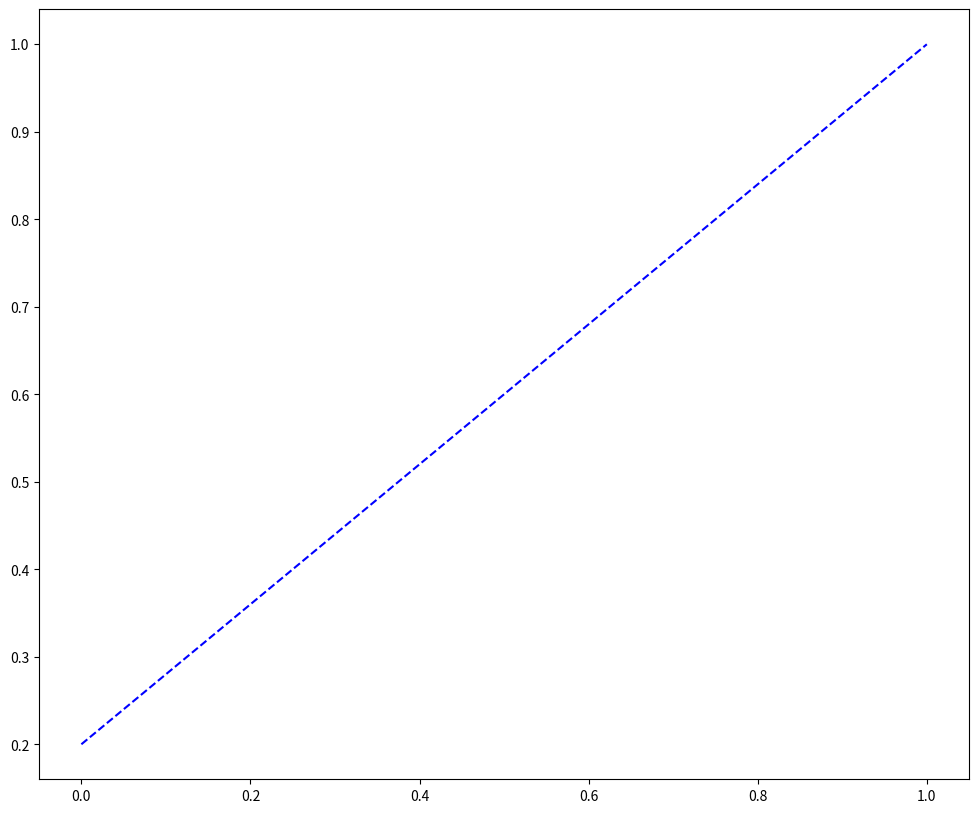

Here is the Python script that generated this plot: (Note: this script raises an exception after producing the figure.)

import numpy as np
import numpy.random as nr
import matplotlib.pyplot as pl
# %matplotlib inline

def perceptron(xn, yn, line1, fig, x, max_iter=1000, w=np.zeros(3)):
    '''
        A very simple implementation of the perceptron algorithm for two dimensional data.

        Given points (x, y) with x in R^{2} and y in {-1, 1}, the perceptron learning algorithm
        searchs for the best line the separates the data points according to the difference classes defind
        in y.
    '''
    # get number of data in xn
    N = xn.shape[0]

    # Separating curve
    # turn array value to sign (-1, 0, 1) for a linear function
    f = lambda x: np.sign(w[0]+w[1]*x[0]+w[2]*x[1])

    for _ in xrange(max_iter):
        # random sample those points. i would be interger and between 0 to N
        i = nr.randint(N)
        # print i, xn[i, 0], xn[i, 1], f(xn[i,:]), yn[i]
        # If not classified correctly, adjust the line to account for that point
        if (yn[i] != f(xn[i,:])):
            # the first weight is effectively the bias
            w[0] = w[1] + yn[i]
            w[1] = w[1] + yn[i] * xn[i, 0]
            w[2] = w[2] + yn[i] * xn[i, 1]
            # turning ax + by + c = 0 form to y = ax + b
            bnew = -w[0]/w[2]   # bnew = -c/b
            anew = -w[1]/w[2]   # anew = -a/b
            y = lambda x: anew * x + bnew
            line1.set_ydata(y(x))
            fig.canvas.draw()
    return w

# [redacted]

# Specify size of plot
pl.rcParams['figure.figsize'] = (12.0, 10.0)

# Generate some points
N = 100
# N points two dimensions
xn = nr.rand(N, 2)

# Generate date array from 0 to 1, default array size is 50 .
x = np.linspace(0, 1)

# Pick a line
a, b = 0.8, 0.2
f = lambda x : a*x + b
pl.ion()
fig = pl.figure()
# Get current axis
figa = pl.gca()
line1, = pl.plot(x,f(x),'b--',label='Line from perceptron implementation.')
# plot line
# pl.plot(x, f(x), 'r')

# points Separate flag
yn = np.zeros([N, 1])

for i in xrange(N):
    # Compare isn't the point above or below the line.
    if(f(xn[i, 0]) > xn[i, 1]):
        yn[i] = 1
        # pl.plot(xn[i, 0], xn[i, 1], 'go')
    else:
        yn[i] = -1

# compute colors for the points
sep_color = (yn+1)/2.0
pl.scatter(xn[:,0], xn[:,1], c=sep_color, s=30)
pl.plot(x,f(x),'r',label='Original line.')
pl.legend()
# pl.legend(['Above','Separator','Below'],loc=0)
pl.title('Selected points with their separating line.')
w = perceptron(xn, yn, line1, fig, x)
fig.canvas.draw_idle()
